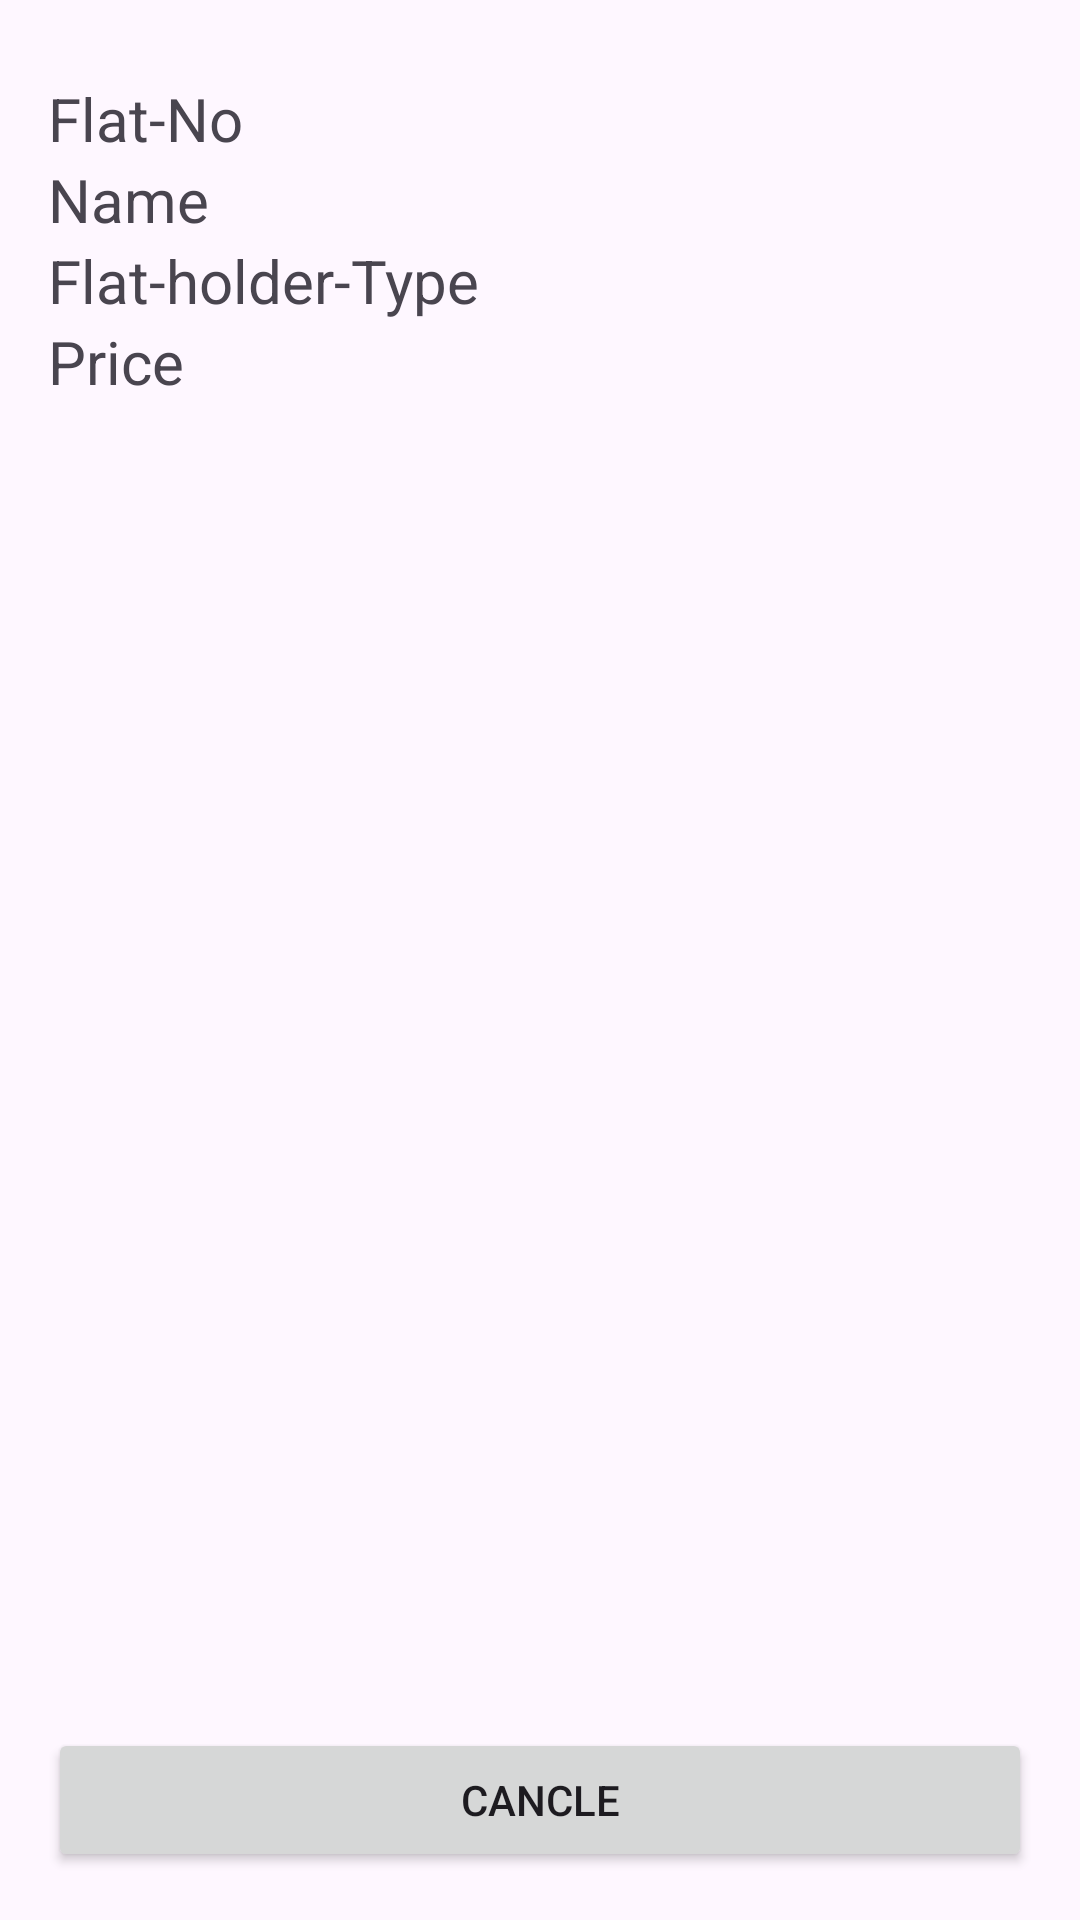

Write the Android layout XML for this screen, with the resource values it uses.
<!-- AndroidManifest.xml: application theme Theme.FlatOwnerApplication -->
<!-- res/layout/activity_details.xml -->
<?xml version="1.0" encoding="utf-8"?>
<RelativeLayout xmlns:android="http://schemas.android.com/apk/res/android"
    xmlns:app="http://schemas.android.com/apk/res-auto"
    xmlns:tools="http://schemas.android.com/tools"
    android:layout_width="match_parent"
    android:layout_height="match_parent"
    android:padding="16dp"
    android:orientation="vertical"
    tools:context=".AddFlatOwnerActivity">

    <LinearLayout
        android:gravity="center_vertical"
        android:orientation="vertical"
        android:layout_width="match_parent"
        android:layout_height="wrap_content">

        <LinearLayout
            android:gravity="center_vertical"
            android:layout_marginTop="10dp"
            android:layout_width="match_parent"
            android:layout_height="wrap_content"/>

        <TextView
            android:id="@+id/textFlatno"
            android:textSize="20dp"
            android:text="Flat-No"
            android:layout_width="match_parent"
            android:layout_height="wrap_content"/>

        <TextView
            android:id="@+id/texName"
            android:textSize="20dp"
            android:text="Name"
            android:layout_width="match_parent"
            android:layout_height="wrap_content"/>
        <TextView
            android:id="@+id/textFlatholdertype"
            android:textSize="20dp"
            android:text="Flat-holder-Type"
            android:layout_width="match_parent"
            android:layout_height="wrap_content"/>

        <TextView
            android:id="@+id/textCarpet"
            android:textSize="20dp"
            android:text="Price"
            android:layout_width="match_parent"
            android:layout_height="wrap_content"/>


    </LinearLayout>

    <Button

        android:layout_alignParentBottom="true"

        android:onClick="back"
        android:text="Cancle"
        android:layout_width="match_parent"
        android:layout_height="wrap_content"/>
</RelativeLayout>
<!-- resources referenced by this layout -->
<resources>
  <style name="Theme.FlatOwnerApplication" parent="Base.Theme.FlatOwnerApplication" />
  <style name="Base.Theme.FlatOwnerApplication" parent="Theme.Material3.DayNight.NoActionBar">
          
          
      </style>
</resources>
